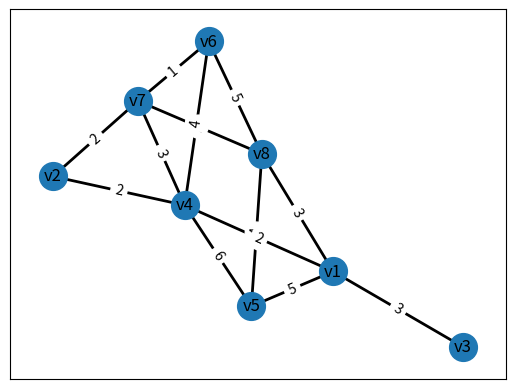

The script that saved this image: (Note: this script raises an exception after producing the figure.)
# στην λιστα li υπαρχουν σε tuples τα edges με τα weights τους αν θελετε να την χρησιμοποιησετε
# παιρνετε τα nodes του γραφου με το G.nodes
# παιρνετε τα edges του γραφου με το G.edges

import networkx as nx
import matplotlib as plt
import random

G = nx.Graph()
li = [(0, 0), (0, 0)]  # τα στοιχεια που εχει ειναι για να μη βγαζει ενα error δεν χρησιμευουν καπου
weight = 0

for i in range(14):
    weight = random.randint(1, 7)
    x = random.randint(1, 8)
    y = random.randint(1, 8)

    if x != y and (not any((i[:2] == (f'v{x}', f'v{y}') or i[:2] == (f'v{y}', f'v{x}')) for i in
                           li)):  # εδω ελεγχει αν υπαρχει ηδη το edge για να μην το βαλει διπλο
        li.append((f'v{x}', f'v{y}', weight))
    else:
        continue

del li[0:2]  # σβηνει τα δυο αρχικα μηδενικα tuples


# εδω φτιαχνει λεξικο με κλειδια τα edges και τιμες τα weights(αποστασεις) της λιστας li
dic = {}
for i in li:
    dic[i[:2]] = i[2]

edges = [i[:2] for i in li]

G.add_edges_from(edges)

pos = nx.spring_layout(G)

# με αυτα τον ζωγραφιζει
nx.draw_networkx_nodes(G, pos, node_size=400)
nx.draw_networkx_edges(G, pos, edgelist=G.edges(), edge_color='black', width=2)
nx.draw_networkx_labels(G, pos)
nx.draw_networkx_edge_labels(G, pos, edge_labels=dic)
plt.pyplot.show()

for i in li:
    dic[i[1::-1]] = i[2]


# οριζει τον γραφο, την αρχη και το τελος του
class Dijkstra:
    def __init__(self, graph):
        self.graph = graph
        self.start = input('Ορισε την αρχη του γραφου: ')
        self.end = input(f'Ορισε το τελος του γραφου (η αρχη ειναι το {self.start}): ')
        self.dict = {}
        for node in self.graph.nodes:
            if node != self.start:
                self.dict[node] = ['-', float(
                    'inf')]  # εδω φτιαχνει λεξικο με (-,inf) για καθε node και (-,0) για αυτο που οριζουμε ως αρχη
            else:
                self.dict[node] = ['-', 0]
        self.unvisited_nodes = [x for x in self.graph.nodes]  # μπαινουν ολα στην λιστα αφου δεν εχουν επισκεφτει ακομα
        self.current_node = self.start
        while self.unvisited_nodes:
            self.neighbor_list = [n for n in self.graph.neighbors(
                self.current_node)]  # λιστα που περιεχει καθε φορα τους γειτωνες του current_node
            for neighbor in self.graph.neighbors(
                    self.current_node):  # αλλαγη της αποστασης των γειτωνων του current_node απο την αρχη
                temporary_value = self.dict[self.current_node][1] + dic[(str(self.current_node), str(neighbor))]
                if temporary_value < self.dict[neighbor][1]:
                    self.dict[neighbor][
                        1] = temporary_value  # αντικαθιστα τις παυλες σε καθε node με το προηγουμενο node (δηλαδη αποθηκευει την διαδρομη)
                    self.dict[neighbor][0] = self.current_node
            self.unvisited_nodes.remove(self.current_node)
            self.nearest_node()
        self.print_shortest_distance()
        nx.draw_networkx_nodes(G, pos, node_size=400)
        nx.draw_networkx_edges(G, pos, edgelist=G.edges(), edge_color='black', width=2)
        nx.draw_networkx_edges(G, pos, edgelist=self.path_edges, edge_color='red', width=2)
        nx.draw_networkx_labels(G, pos)
        nx.draw_networkx_edge_labels(G, pos, edge_labels=dic)
        plt.pyplot.show()

    def nearest_node(self):  # μεθοδος που οριστικοποιει καθε φορα το κοντινοτερο node και το επιστρεφει
        temp_dict = {}
        for node in self.unvisited_nodes:
            temp_dict[node] = self.dict[node][1]
        try:
            self.current_node = min(temp_dict, key=temp_dict.get)
        except ValueError:
            pass
        return self.current_node

    def print_shortest_distance(self):
        path = []
        node = self.end
        while node != self.start:
            path.append(node)
            node = self.dict[node][0]
        path.append(self.start)
        print('-->'.join(reversed((path))))
        # λιστα με τα nodes του μονοπατιου χρησιμευει στον χρωματισμο του μονοπατιου πανω στον γραφο
        self.path_edges = []
        for i in range(len(path) - 1):
            self.path_edges.append((path[i], path[i + 1]))


if __name__ == '__main__':
    Dijkstra(G)
